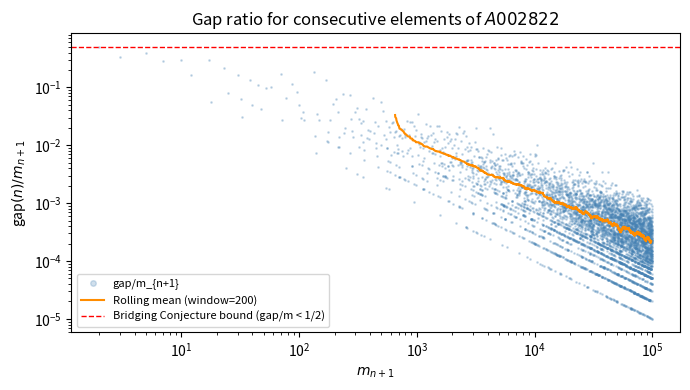
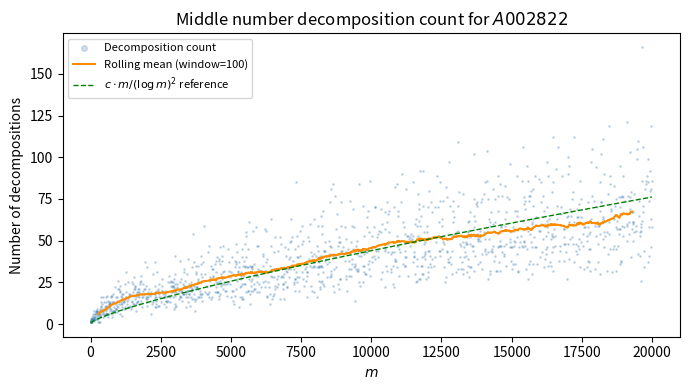

Source code (Python) for these figures, in order:
"""Generate figures for the Bridging Conjecture paper appendix."""

import numpy as np
import matplotlib.pyplot as plt
import matplotlib
matplotlib.use('Agg')

# ── helpers ──────────────────────────────────────────────────────────────────

def sieve_primes(n):
    sieve = bytearray([1]) * (n + 1)
    sieve[0] = sieve[1] = 0
    for i in range(2, int(n**0.5) + 1):
        if sieve[i]:
            sieve[i*i::i] = bytearray(len(sieve[i*i::i]))
    return sieve

def build_A002822(limit):
    """Return sorted list of m such that 6m-1 and 6m+1 are both prime."""
    top = 6 * limit + 2
    sieve = sieve_primes(top)
    return [m for m in range(1, limit + 1)
            if sieve[6*m - 1] and sieve[6*m + 1]]

# ── data ─────────────────────────────────────────────────────────────────────

LIMIT = 100_000
A = build_A002822(LIMIT)
A_set = set(A)

# ── Figure 1: Gap ratio ───────────────────────────────────────────────────────

gaps = [A[i+1] - A[i] for i in range(len(A) - 1)]
ratios = [g / A[i+1] for i, g in enumerate(gaps)]

window = 200
rolling_mean = np.convolve(ratios, np.ones(window)/window, mode='valid')
roll_x = A[window//2 : window//2 + len(rolling_mean)]

fig, ax = plt.subplots(figsize=(7, 4))
ax.scatter(A[1:], ratios, s=1, alpha=0.25, color='steelblue', label='gap/m_{n+1}')
ax.plot(roll_x, rolling_mean, color='darkorange', linewidth=1.5,
        label=f'Rolling mean (window={window})')
ax.axhline(y=0.5, color='red', linestyle='--', linewidth=1,
           label='Bridging Conjecture bound (gap/m < 1/2)')
ax.set_xscale('log')
ax.set_yscale('log')
ax.set_xlabel('$m_{n+1}$')
ax.set_ylabel('gap$(n) / m_{n+1}$')
ax.set_title('Gap ratio for consecutive elements of $A002822$')
ax.legend(fontsize=8, markerscale=4)
fig.tight_layout()
fig.savefig('gap_ratio.pdf', dpi=150)
plt.close(fig)
print("gap_ratio.pdf written")

# ── Figure 2: Decomposition count ────────────────────────────────────────────

# For each m in A, count pairs (a, b) with a <= b, a+b = m, a,b in A_set
# Only go to 20000 to keep it tractable; pairs is O(|A|^2) naively
DECOMP_LIMIT = 20_000
A_small = [m for m in A if m <= DECOMP_LIMIT]
A_small_set = set(A_small)

decomp_m = []
decomp_count = []
for m in A_small:
    if m <= 1:
        continue
    count = sum(1 for a in A_small if a < m and (m - a) in A_small_set and a <= m - a)
    decomp_m.append(m)
    decomp_count.append(count)

decomp_m = np.array(decomp_m)
decomp_count = np.array(decomp_count)

# reference curve c * m / (log m)^2, scaled to match data mean
mask = decomp_m > 10
ref = decomp_m[mask] / (np.log(decomp_m[mask])**2)
scale = np.mean(decomp_count[mask]) / np.mean(ref)
ref_scaled = scale * ref

window2 = 100
roll2 = np.convolve(decomp_count, np.ones(window2)/window2, mode='valid')
roll2_x = decomp_m[window2//2 : window2//2 + len(roll2)]

fig2, ax2 = plt.subplots(figsize=(7, 4))
ax2.scatter(decomp_m, decomp_count, s=1, alpha=0.25, color='steelblue',
            label='Decomposition count')
ax2.plot(roll2_x, roll2, color='darkorange', linewidth=1.5,
         label=f'Rolling mean (window={window2})')
ax2.plot(decomp_m[mask], ref_scaled, color='green', linestyle='--', linewidth=1,
         label=r'$c \cdot m / (\log m)^2$ reference')
ax2.set_xlabel('$m$')
ax2.set_ylabel('Number of decompositions')
ax2.set_title('Middle number decomposition count for $A002822$')
ax2.legend(fontsize=8, markerscale=4)
fig2.tight_layout()
fig2.savefig('decomp_count.pdf', dpi=150)
plt.close(fig2)
print("decomp_count.pdf written")
